Labelled photos from "data", an image-classification folder in crumeike/ASTRA. The possible labels are: slight damage, moderate damage, extensive damage, complete damage, debris, undamaged.

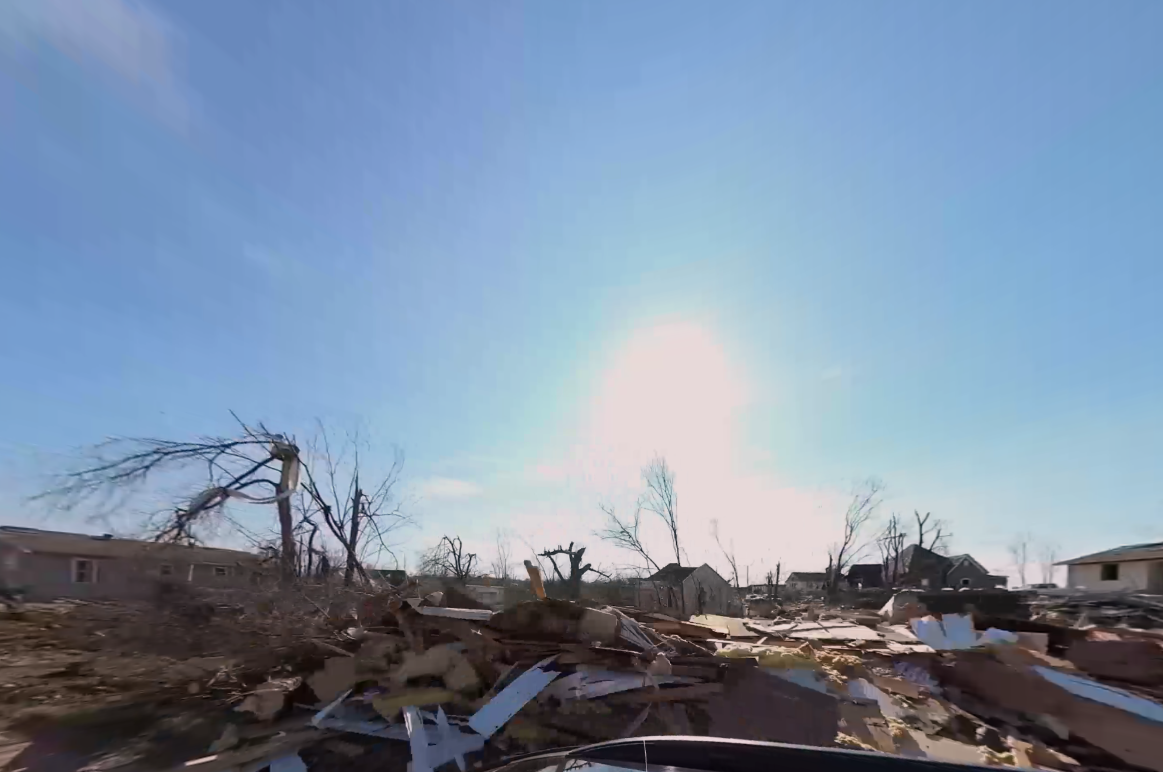
Label: debris

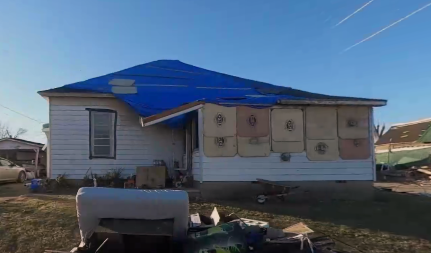
Label: complete damage

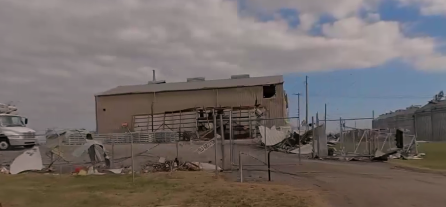
Label: slight damage

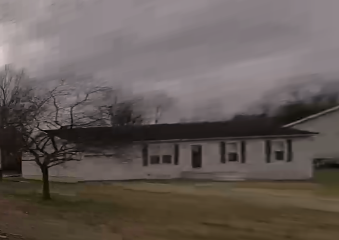
Label: undamaged

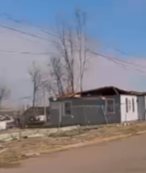
Label: moderate damage

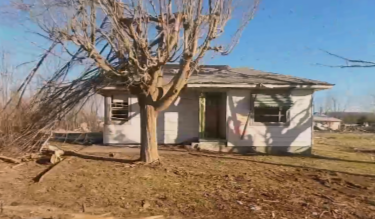
Label: slight damage
